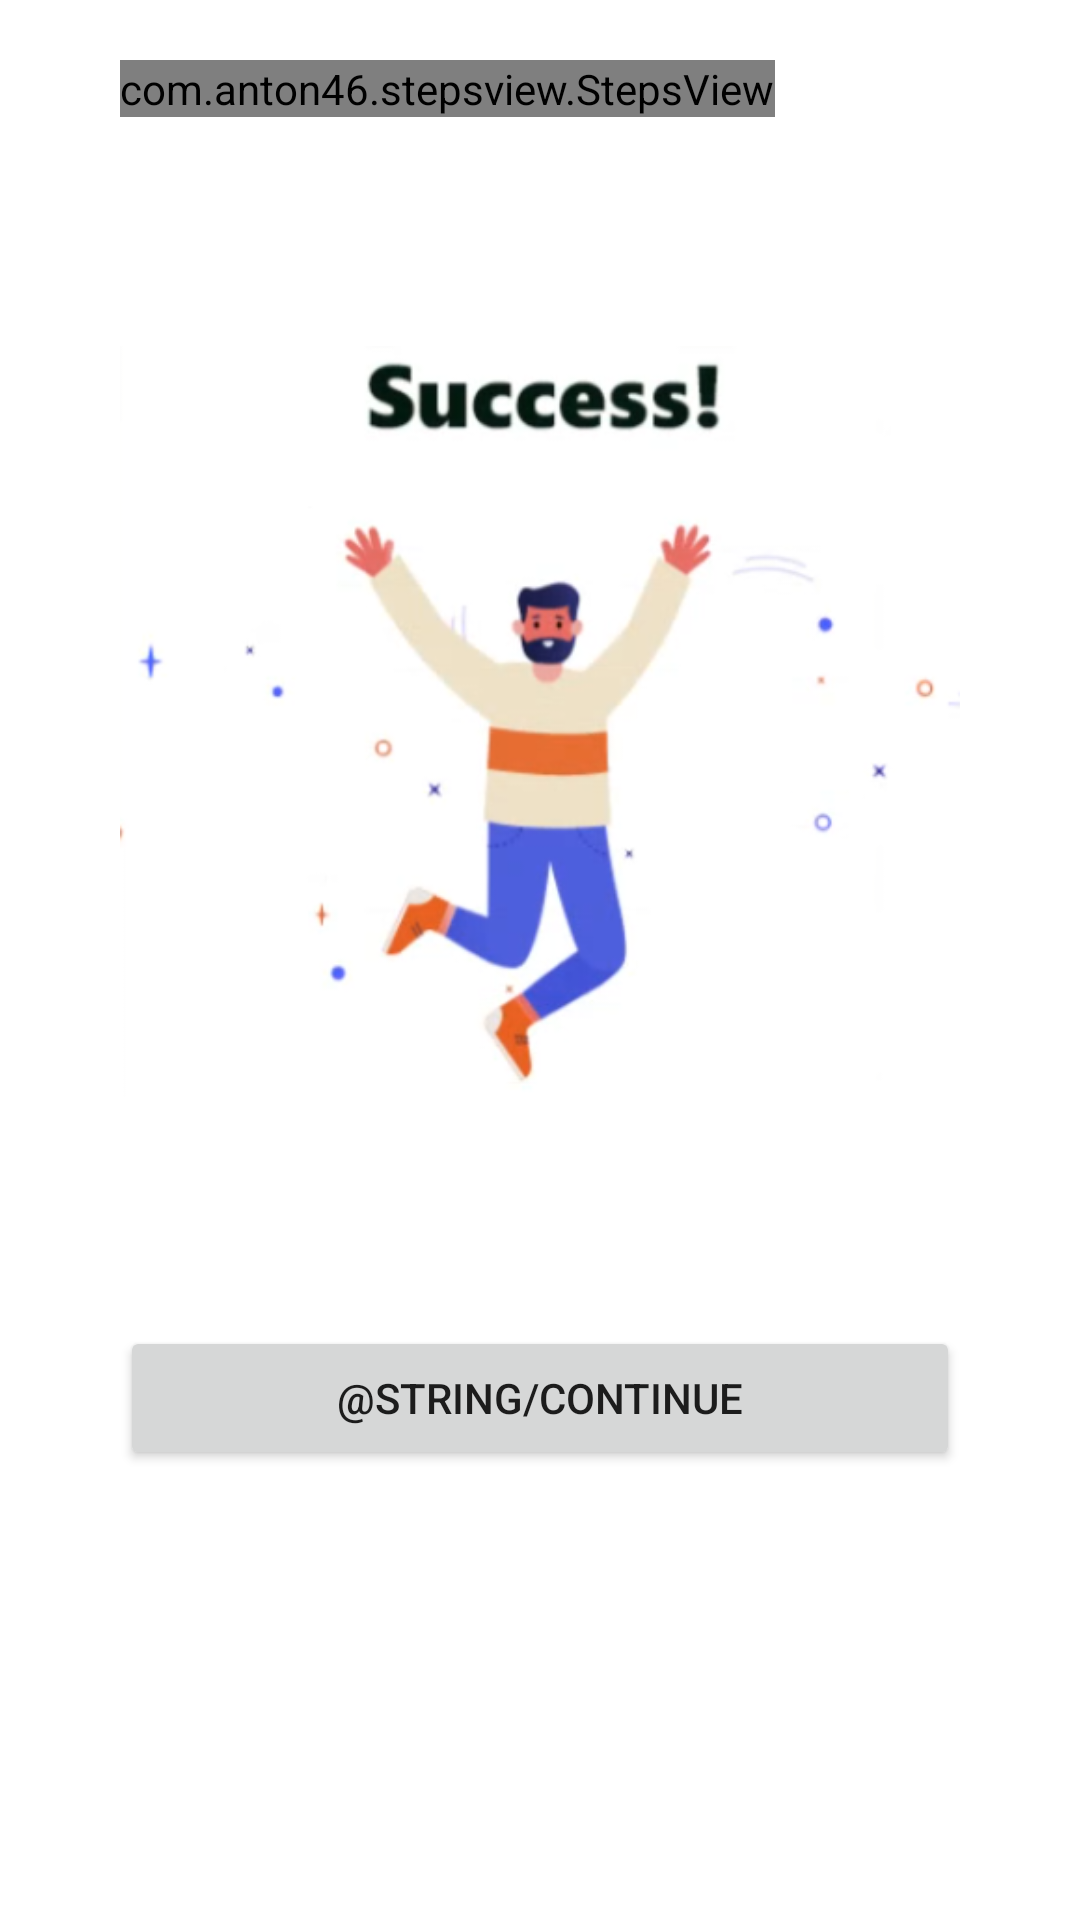

This screen was rendered from an Android layout file. Write that file and the resources it references.
<!-- AndroidManifest.xml: application theme Theme.Services_app -->
<!-- res/layout/completed.xml -->
<?xml version="1.0" encoding="utf-8"?>
<RelativeLayout xmlns:android="http://schemas.android.com/apk/res/android"
    xmlns:app="http://schemas.android.com/apk/res-auto"
    xmlns:tools="http://schemas.android.com/tools"
    android:layout_width="match_parent"
    android:layout_height="match_parent"
    android:orientation="vertical"
    android:paddingLeft="40dp"
    android:paddingTop="20dp"
    android:paddingRight="40dp"
    android:paddingBottom="20dp"
    tools:context="src.view.Register">



    <com.anton46.stepsview.StepsView
        android:id="@+id/Pasos"
        android:layout_width="wrap_content"
        android:layout_height="wrap_content"
        android:layout_below="@+id/SignUp"
        android:layout_alignStart="@+id/SignUp" />

    <ImageView
        android:id="@+id/imageView2"
        android:layout_width="wrap_content"
        android:layout_height="wrap_content"
        android:layout_below="@id/Pasos"
        android:layout_marginTop="0dp"
        app:srcCompat="@drawable/success"
        android:contentDescription="@string/todo" />
    <Button
        android:id="@+id/Continue"
        android:layout_width="339dp"
        android:layout_height="wrap_content"
        android:layout_alignWithParentIfMissing="true"
        android:layout_below="@id/imageView2"
        android:text="@string/Continue" />
</RelativeLayout>
<!-- resources referenced by this layout -->
<resources>
  <!-- drawable success: png bitmap (drawable, 79560 bytes) -->
  <style name="Theme.Services_app" parent="Theme.MaterialComponents.DayNight.DarkActionBar">
          
          <item name="colorPrimary">@color/purple_500</item>
          <item name="colorPrimaryVariant">@color/purple_700</item>
          <item name="colorOnPrimary">@color/white</item>
          
          <item name="colorSecondary">@color/teal_200</item>
          <item name="colorSecondaryVariant">@color/teal_700</item>
          <item name="colorOnSecondary">@color/black</item>
          
          <item name="android:statusBarColor" tools:targetApi="l">?attr/colorPrimaryVariant</item>
          
      </style>
  <color name="purple_500">#FF6200EE</color>
  <color name="purple_700">#FF3700B3</color>
  <color name="white">#FFFFFFFF</color>
  <color name="teal_200">#FF03DAC5</color>
  <color name="teal_700">#FF018786</color>
  <color name="black">#FF000000</color>
</resources>
